Photos from the image-classification dataset "real" in the GitHub repository orianapresacan/EmbryoStageGen. Its 5 classes are: 2-cell embryo, 4-cell embryo, 8-cell embryo, blastocyst, morula.

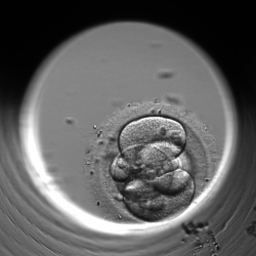
Label: 4-cell embryo

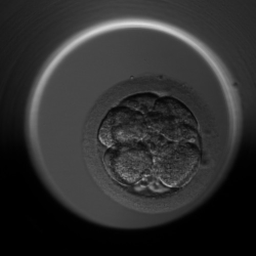
Label: 8-cell embryo

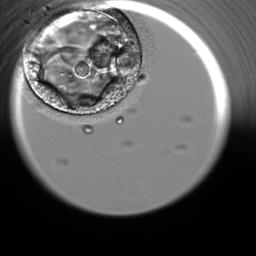
Label: blastocyst

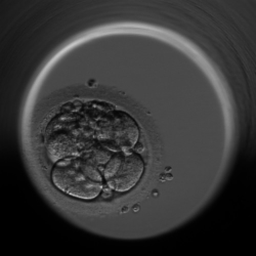
Label: 8-cell embryo

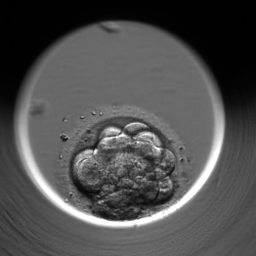
Label: morula

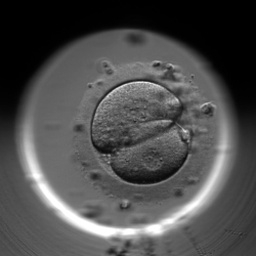
Label: 2-cell embryo
